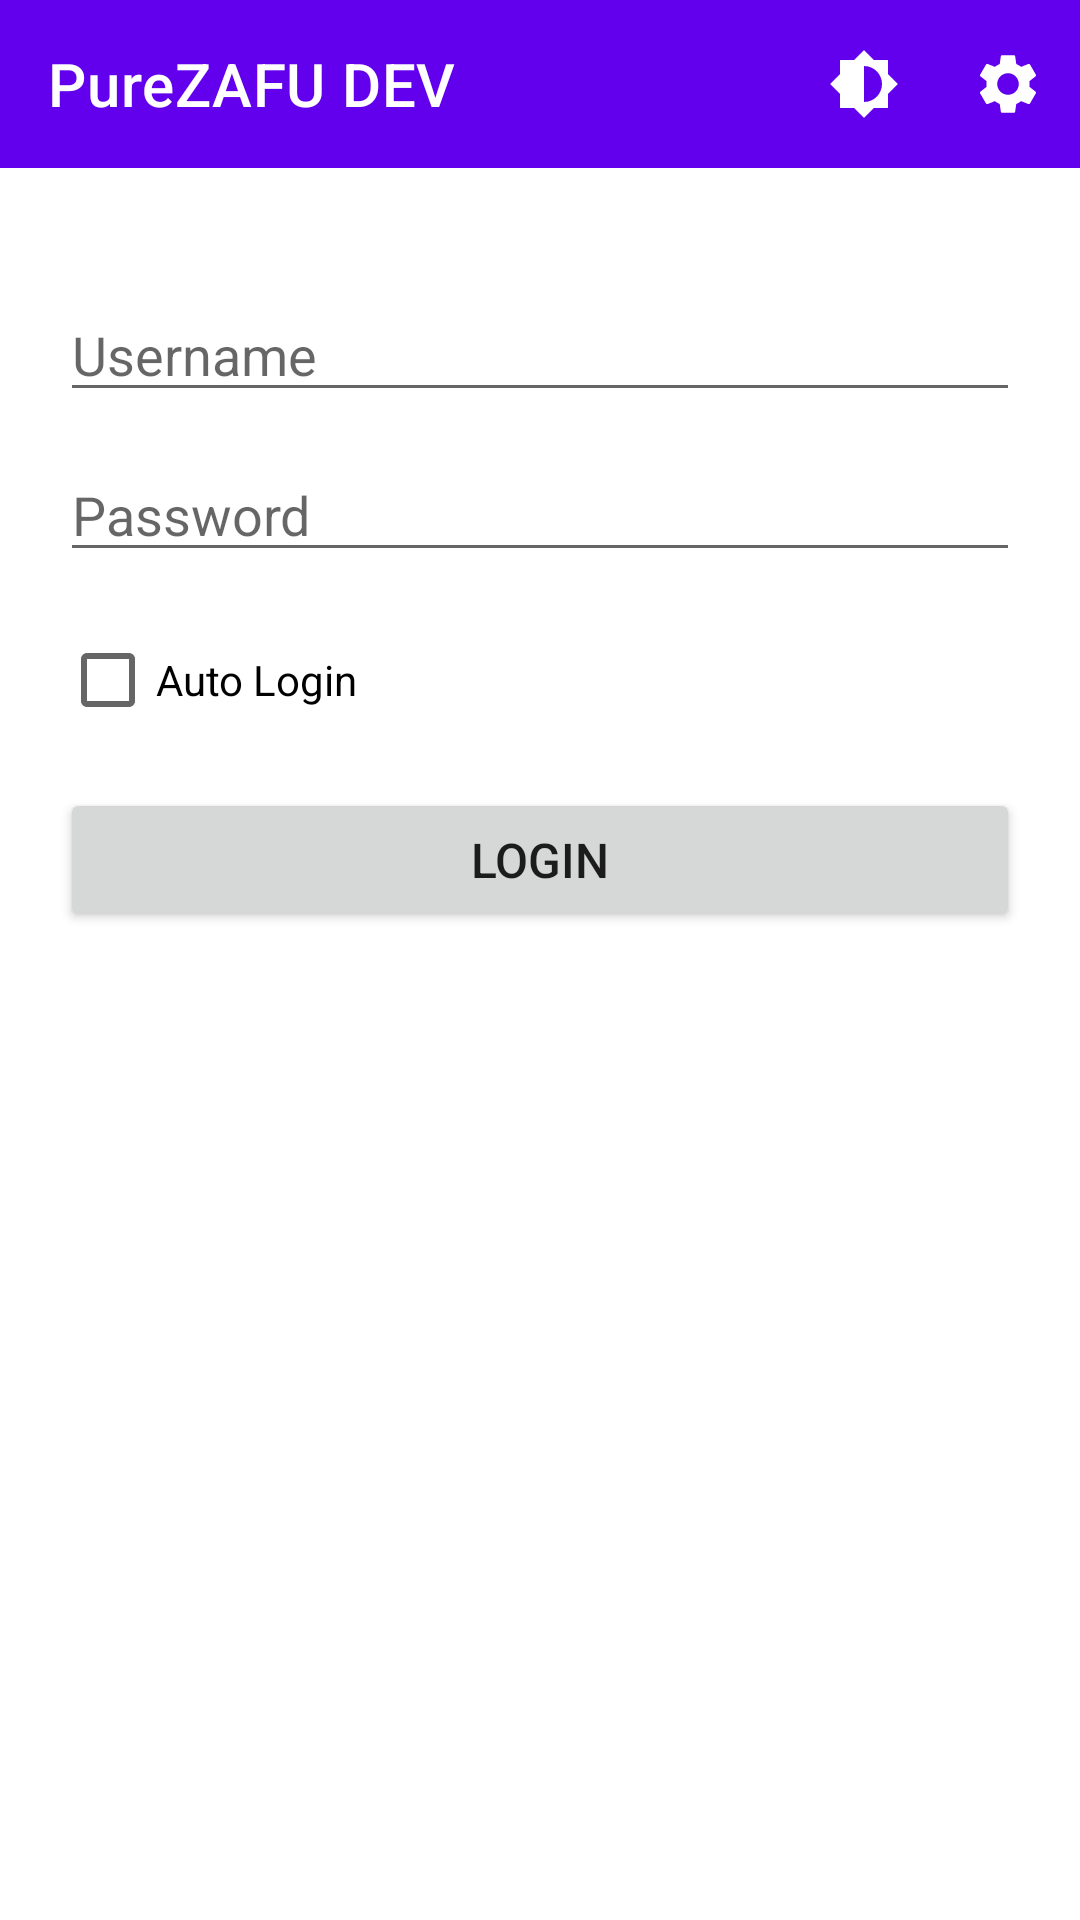

Android layout source for this screen:
<!-- AndroidManifest.xml: application theme Theme.PureZAFU -->
<!-- res/layout/activity_login.xml -->
<?xml version="1.0" encoding="utf-8"?>
<RelativeLayout xmlns:android="http://schemas.android.com/apk/res/android"
    xmlns:app="http://schemas.android.com/apk/res-auto"
    xmlns:tools="http://schemas.android.com/tools"
    android:layout_width="match_parent"
    android:layout_height="match_parent"
    android:id="@+id/activity_login"
    tools:context=".activity.LoginActivity">

    <com.google.android.material.appbar.AppBarLayout
        android:id="@+id/appbar_login"
        android:layout_width="match_parent"
        android:layout_height="wrap_content">
        <androidx.appcompat.widget.Toolbar
            android:id="@+id/toolbar_login"
            app:title="@string/app_name"
            app:titleTextColor="?attr/colorOnPrimary"
            app:menu="@menu/menu_login"
            android:layout_width="match_parent"
            android:layout_height="?attr/actionBarSize"
            android:background="?attr/colorPrimary"
            android:theme="@style/ThemeOverlay.AppCompat.ActionBar"
            app:popupTheme="@style/ThemeOverlay.AppCompat.Light"/>
    </com.google.android.material.appbar.AppBarLayout>


    <EditText
        android:id="@+id/edit_username"
        android:layout_width="match_parent"
        android:layout_height="wrap_content"
        android:layout_marginTop="40dp"
        android:layout_marginLeft="20dp"
        android:layout_marginRight="20dp"
        android:layout_below="@id/appbar_login"
        android:maxLines="1"
        android:hint="@string/username" />

    <EditText
        android:id="@+id/edit_password"
        android:layout_width="match_parent"
        android:layout_height="wrap_content"
        android:layout_marginTop="12dp"
        android:inputType="textPassword"
        android:layout_marginLeft="20dp"
        android:layout_marginRight="20dp"
        android:layout_below="@id/edit_username"
        android:maxLines="1"
        android:hint="@string/password" />

    <CheckBox
        android:id="@+id/checkbox_autologin"
        android:layout_width="wrap_content"
        android:layout_height="wrap_content"
        android:layout_marginLeft="20dp"
        android:layout_marginRight="20dp"
        android:layout_marginTop="12dp"
        android:layout_below="@id/edit_password"
        android:text="@string/autologin"/>

    <Button
        android:id="@+id/button_login"
        android:layout_width="match_parent"
        android:layout_height="wrap_content"
        android:layout_marginLeft="20dp"
        android:layout_marginTop="12dp"
        android:layout_marginRight="20dp"
        android:text="@string/login"
        android:textSize="16sp"
        android:padding="8dp"
        android:onClick="login_click"
        android:layout_below="@id/checkbox_autologin" />
</RelativeLayout>
<!-- resources referenced by this layout -->
<resources>
  <string name="app_name">PureZAFU DEV</string>
  <string name="autologin">Auto Login</string>
  <string name="login">Login</string>
  <string name="password">Password</string>
  <string name="username">Username</string>
  <style name="Theme.PureZAFU" parent="Theme.MaterialComponents.DayNight.NoActionBar">
          
          <item name="colorPrimary">@color/purple_500</item>
          <item name="colorPrimaryVariant">@color/purple_500</item>
          <item name="colorOnPrimary">@color/white</item>
          
          <item name="colorSecondary">@color/teal_200</item>
          <item name="colorSecondaryVariant">@color/teal_700</item>
          <item name="colorOnSecondary">@color/black</item>
          
          <item name="android:statusBarColor" tools:targetApi="l">?attr/colorPrimaryVariant</item>
          
      </style>
  <!-- not gathered from this repository: default colours our renderer supplied (Android Studio template values) -->
  <color name="purple_500">#FF6200EE</color>
  <color name="teal_200">#FF03DAC5</color>
  <color name="teal_700">#FF018786</color>
  <color name="black">#FF000000</color>
  <color name="white">#FFFFFFFF</color>
</resources>
